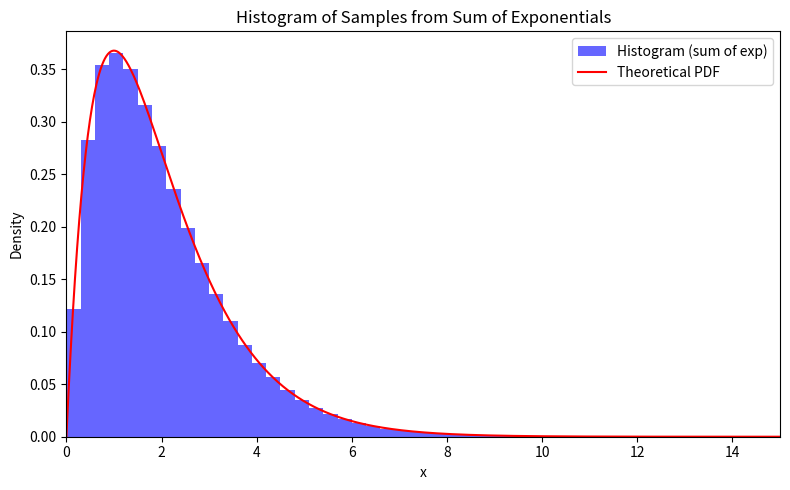

The matplotlib source for this figure:
import numpy as np
import matplotlib.pyplot as plt
import time

N = 10**6

def pdf(x):
    return np.where(x >= 0, x * np.exp(-x), 0)

#part b 
start_b = time.time()
us_b = np.random.uniform(0, 1, N)
y = 1 - us_b
low = np.zeros(N)
high = np.full(N, 50.0)
for _ in range(40):
    mid = (low + high) / 2
    ex = np.exp(-mid)
    g = ex * (mid + 1) - y
    low = np.where(g > 0, mid, low)
    high = np.where(g > 0, high, mid)
samples_b = (low + high) / 2
time_b = time.time() - start_b
print(f"Time for numerical inverse (b): {time_b} seconds")

#part c
c = 4 / np.e
theoretical_acc_rate = np.e / 4
num_proposals = int(N / theoretical_acc_rate * 1.1)
start_c = time.time()
us_x = np.random.uniform(0, 1, num_proposals)
xs = -2 * np.log(us_x)
gs = 0.5 * np.exp(-xs / 2)
fs = xs * np.exp(-xs)
ratios = fs / (c * gs)
us_acc = np.random.uniform(0, 1, num_proposals)
accepts = us_acc <= ratios
samples_c = xs[accepts][:N]
time_c = time.time() - start_c
print(f"Time for acceptance-rejection (c): {time_c} seconds")

#part d
start_d = time.time()
us1 = np.random.uniform(0, 1, N)
us2 = np.random.uniform(0, 1, N)
samples_d = -np.log(us1) - np.log(us2)
time_d = time.time() - start_d
print(f"Time for sum of exponentials (d): {time_d} seconds")

#histogram
bins = 50
x_range = [0, 15]
fig, ax = plt.subplots(figsize=(8, 5))
ax.hist(samples_d, bins=bins, range=x_range, density=True, alpha=0.6, color='blue', label='Histogram (sum of exp)')
x_vals = np.linspace(x_range[0], x_range[1], 1000)
ax.plot(x_vals, pdf(x_vals), 'r-', label='Theoretical PDF')
ax.set_title('Histogram of Samples from Sum of Exponentials')
ax.set_xlabel('x')
ax.set_ylabel('Density')
ax.set_xlim(x_range)
ax.legend()
plt.tight_layout()
plt.show()